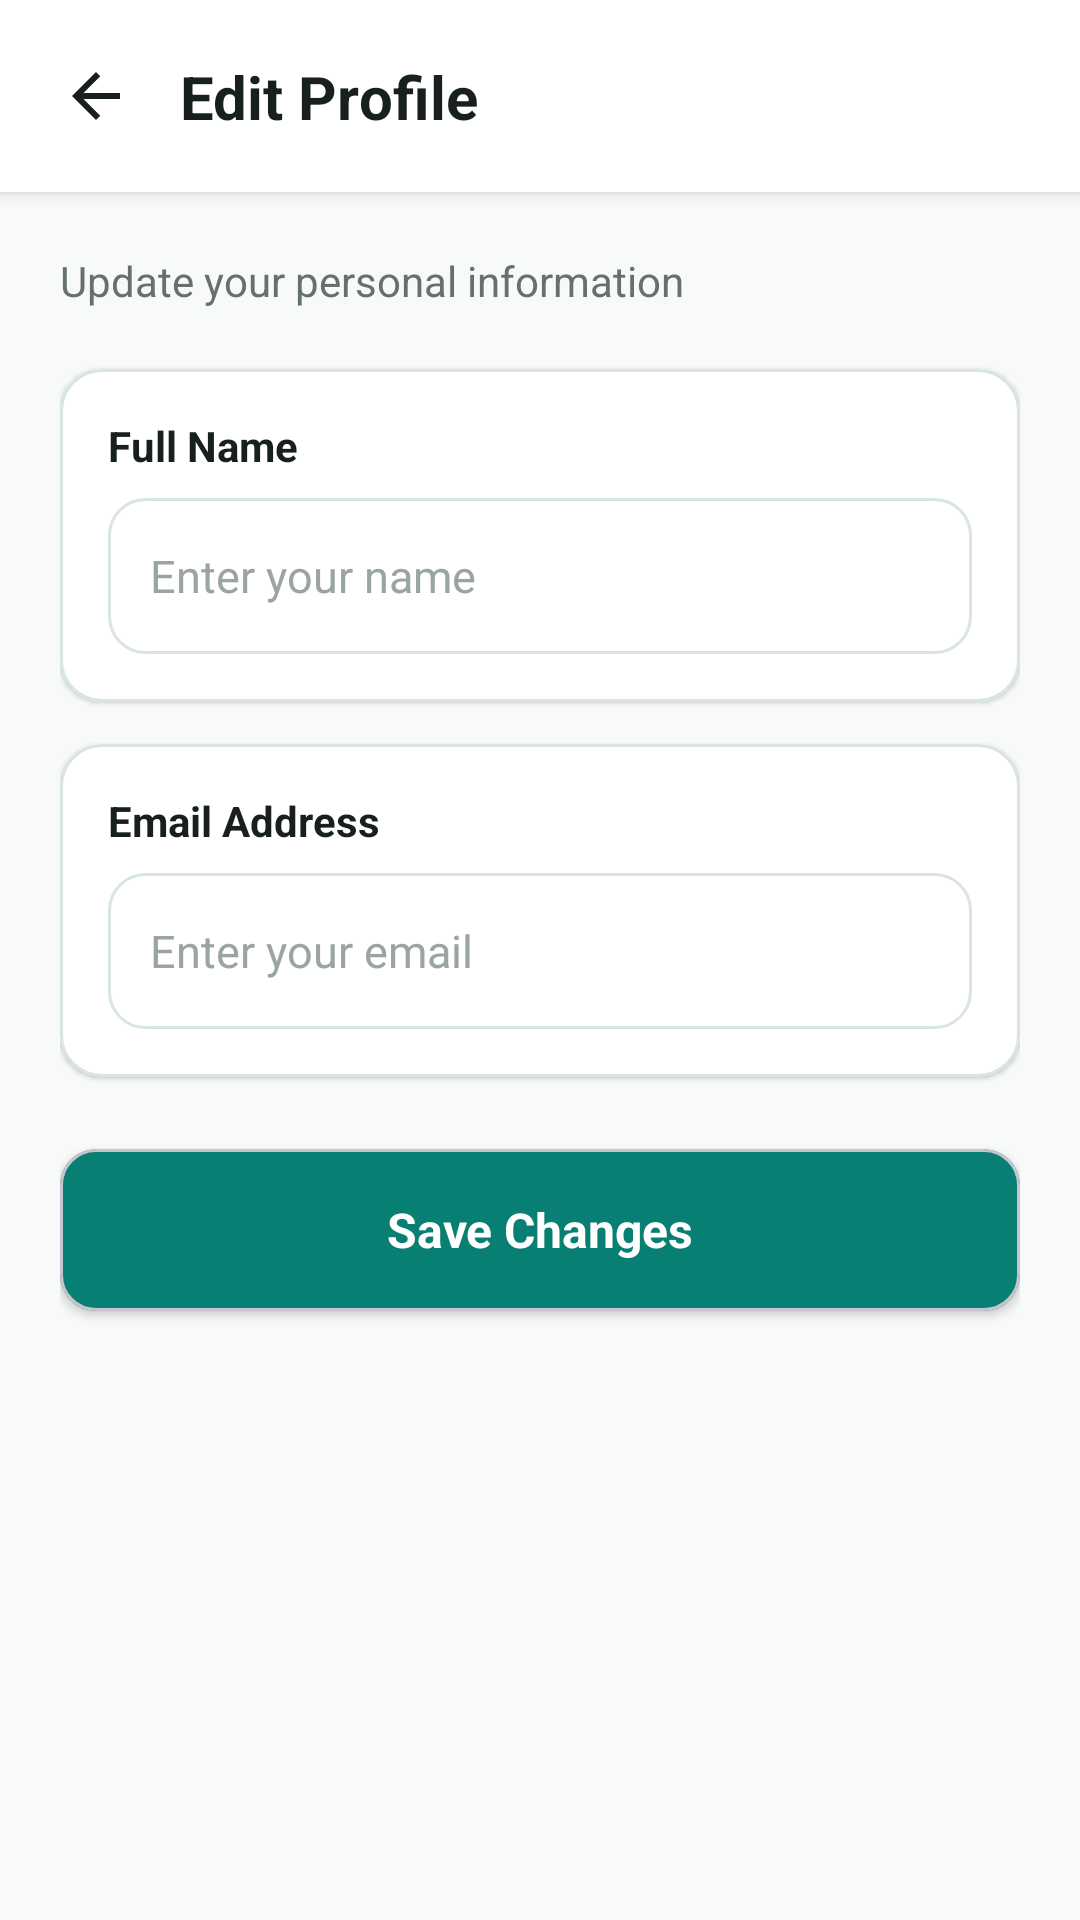

Produce the Android XML layout that renders to this screen, including the resource entries it uses.
<!-- AndroidManifest.xml: application theme Theme.Expiry_Reminder_Project -->
<!-- res/layout/activity_edit_profile.xml -->
<?xml version="1.0" encoding="utf-8"?>
<androidx.constraintlayout.widget.ConstraintLayout
    xmlns:android="http://schemas.android.com/apk/res/android"
    xmlns:app="http://schemas.android.com/apk/res-auto"
    android:layout_width="match_parent"
    android:layout_height="match_parent"
    android:background="@color/background">

    <androidx.constraintlayout.widget.ConstraintLayout
        android:id="@+id/topHeader"
        android:layout_width="0dp"
        android:layout_height="64dp"
        android:background="@color/card_white"
        android:elevation="3dp"
        app:layout_constraintTop_toTopOf="parent"
        app:layout_constraintStart_toStartOf="parent"
        app:layout_constraintEnd_toEndOf="parent">

        <ImageButton
            android:id="@+id/btnBack"
            android:layout_width="48dp"
            android:layout_height="48dp"
            android:layout_marginStart="8dp"
            android:background="?attr/selectableItemBackgroundBorderless"
            android:contentDescription="Back"
            android:padding="12dp"
            android:src="@drawable/ic_arrow_back"
            app:layout_constraintStart_toStartOf="parent"
            app:layout_constraintTop_toTopOf="parent"
            app:layout_constraintBottom_toBottomOf="parent"
            app:tint="@color/text_primary" />

        <TextView
            android:id="@+id/tvTitle"
            android:layout_width="wrap_content"
            android:layout_height="wrap_content"
            android:text="Edit Profile"
            android:textColor="@color/text_primary"
            android:textSize="20sp"
            android:textStyle="bold"
            app:layout_constraintStart_toEndOf="@id/btnBack"
            app:layout_constraintTop_toTopOf="parent"
            app:layout_constraintBottom_toBottomOf="parent"
            android:layout_marginStart="4dp" />

    </androidx.constraintlayout.widget.ConstraintLayout>

    <ScrollView
        android:id="@+id/scrollView"
        android:layout_width="0dp"
        android:layout_height="0dp"
        android:fillViewport="true"
        app:layout_constraintTop_toBottomOf="@id/topHeader"
        app:layout_constraintBottom_toBottomOf="parent"
        app:layout_constraintStart_toStartOf="parent"
        app:layout_constraintEnd_toEndOf="parent">

        <androidx.constraintlayout.widget.ConstraintLayout
            android:layout_width="match_parent"
            android:layout_height="wrap_content"
            android:padding="20dp">

            <TextView
                android:id="@+id/tvInfo"
                android:layout_width="0dp"
                android:layout_height="wrap_content"
                android:text="Update your personal information"
                android:textColor="@color/text_secondary"
                android:textSize="14sp"
                app:layout_constraintTop_toTopOf="parent"
                app:layout_constraintStart_toStartOf="parent"
                app:layout_constraintEnd_toEndOf="parent" />

            <com.google.android.material.card.MaterialCardView
                android:id="@+id/nameCard"
                android:layout_width="0dp"
                android:layout_height="wrap_content"
                android:layout_marginTop="20dp"
                app:cardBackgroundColor="@color/card_white"
                app:cardCornerRadius="14dp"
                app:cardElevation="1dp"
                app:strokeColor="@color/border"
                app:strokeWidth="1dp"
                app:layout_constraintTop_toBottomOf="@id/tvInfo"
                app:layout_constraintStart_toStartOf="parent"
                app:layout_constraintEnd_toEndOf="parent">

                <androidx.constraintlayout.widget.ConstraintLayout
                    android:layout_width="match_parent"
                    android:layout_height="wrap_content"
                    android:padding="16dp">

                    <TextView
                        android:id="@+id/tvNameLabel"
                        android:layout_width="wrap_content"
                        android:layout_height="wrap_content"
                        android:text="Full Name"
                        android:textColor="@color/text_primary"
                        android:textSize="14sp"
                        android:textStyle="bold"
                        app:layout_constraintTop_toTopOf="parent"
                        app:layout_constraintStart_toStartOf="parent" />

                    <EditText
                        android:id="@+id/etName"
                        android:layout_width="0dp"
                        android:layout_height="52dp"
                        android:layout_marginTop="8dp"
                        android:background="@drawable/bg_input"
                        android:hint="Enter your name"
                        android:inputType="textPersonName"
                        android:paddingStart="14dp"
                        android:paddingEnd="14dp"
                        android:textColor="@color/text_primary"
                        android:textColorHint="@color/text_hint"
                        android:textSize="15sp"
                        app:layout_constraintTop_toBottomOf="@id/tvNameLabel"
                        app:layout_constraintStart_toStartOf="parent"
                        app:layout_constraintEnd_toEndOf="parent"
                        app:layout_constraintBottom_toBottomOf="parent" />

                </androidx.constraintlayout.widget.ConstraintLayout>

            </com.google.android.material.card.MaterialCardView>

            <com.google.android.material.card.MaterialCardView
                android:id="@+id/emailCard"
                android:layout_width="0dp"
                android:layout_height="wrap_content"
                android:layout_marginTop="14dp"
                app:cardBackgroundColor="@color/card_white"
                app:cardCornerRadius="14dp"
                app:cardElevation="1dp"
                app:strokeColor="@color/border"
                app:strokeWidth="1dp"
                app:layout_constraintTop_toBottomOf="@id/nameCard"
                app:layout_constraintStart_toStartOf="parent"
                app:layout_constraintEnd_toEndOf="parent">

                <androidx.constraintlayout.widget.ConstraintLayout
                    android:layout_width="match_parent"
                    android:layout_height="wrap_content"
                    android:padding="16dp">

                    <TextView
                        android:id="@+id/tvEmailLabel"
                        android:layout_width="wrap_content"
                        android:layout_height="wrap_content"
                        android:text="Email Address"
                        android:textColor="@color/text_primary"
                        android:textSize="14sp"
                        android:textStyle="bold"
                        app:layout_constraintTop_toTopOf="parent"
                        app:layout_constraintStart_toStartOf="parent" />

                    <EditText
                        android:id="@+id/etEmail"
                        android:layout_width="0dp"
                        android:layout_height="52dp"
                        android:layout_marginTop="8dp"
                        android:background="@drawable/bg_input"
                        android:hint="Enter your email"
                        android:inputType="textEmailAddress"
                        android:paddingStart="14dp"
                        android:paddingEnd="14dp"
                        android:textColor="@color/text_primary"
                        android:textColorHint="@color/text_hint"
                        android:textSize="15sp"
                        app:layout_constraintTop_toBottomOf="@id/tvEmailLabel"
                        app:layout_constraintStart_toStartOf="parent"
                        app:layout_constraintEnd_toEndOf="parent"
                        app:layout_constraintBottom_toBottomOf="parent" />

                </androidx.constraintlayout.widget.ConstraintLayout>

            </com.google.android.material.card.MaterialCardView>

            <com.google.android.material.card.MaterialCardView
                android:id="@+id/btnSave"
                android:layout_width="0dp"
                android:layout_height="54dp"
                android:layout_marginTop="24dp"
                android:clickable="true"
                android:focusable="true"
                app:cardBackgroundColor="@color/primary_teal"
                app:cardCornerRadius="12dp"
                app:cardElevation="2dp"
                app:layout_constraintTop_toBottomOf="@id/emailCard"
                app:layout_constraintStart_toStartOf="parent"
                app:layout_constraintEnd_toEndOf="parent">

                <TextView
                    android:layout_width="match_parent"
                    android:layout_height="match_parent"
                    android:gravity="center"
                    android:text="Save Changes"
                    android:textColor="@color/white"
                    android:textSize="16sp"
                    android:textStyle="bold" />

            </com.google.android.material.card.MaterialCardView>

        </androidx.constraintlayout.widget.ConstraintLayout>

    </ScrollView>

</androidx.constraintlayout.widget.ConstraintLayout>
<!-- resources referenced by this layout -->
<resources>
  <color name="background">#F7FAF9</color>
  <color name="border">#D9E5E2</color>
  <color name="card_white">#FFFFFF</color>
  <color name="primary_teal">#087F73</color>
  <color name="text_hint">#9AA5A3</color>
  <color name="text_primary">#17201F</color>
  <color name="text_secondary">#66716F</color>
  <color name="white">#FFFFFF</color>
  <!-- drawable bg_input (drawable) -->
  <?xml version="1.0" encoding="utf-8"?>
  <shape xmlns:android="http://schemas.android.com/apk/res/android"
      android:shape="rectangle">
  
      <solid android:color="@color/card_white" />
  
      <corners android:radius="12dp" />
  
      <stroke
          android:width="1dp"
          android:color="@color/border" />
  
  </shape>
  <!-- drawable ic_arrow_back (drawable) -->
  <vector xmlns:android="http://schemas.android.com/apk/res/android"
      android:width="24dp"
      android:height="24dp"
      android:viewportWidth="24"
      android:viewportHeight="24">
  
      <path
          android:fillColor="@color/text_primary"
          android:pathData="M20,11L7.83,11l5.59,-5.59L12,4l-8,8 8,8 1.41,-1.41L7.83,13L20,13z" />
  
  </vector>
  <style name="Theme.Expiry_Reminder_Project" parent="Base.Theme.Expiry_Reminder_Project">
      </style>
  <style name="Base.Theme.Expiry_Reminder_Project" parent="Theme.Material3.DayNight.NoActionBar">
  
          <item name="colorPrimary">@color/primary_teal</item>
          <item name="colorPrimaryVariant">@color/primary_dark</item>
          <item name="colorSecondary">@color/primary_teal</item>
  
          <item name="android:windowBackground">@color/background</item>
  
          <item name="android:statusBarColor">@color/background</item>
          <item name="android:windowLightStatusBar">true</item>
  
          <item name="android:navigationBarColor">@color/card_white</item>
  
      </style>
  <color name="primary_dark">#05665C</color>
</resources>
